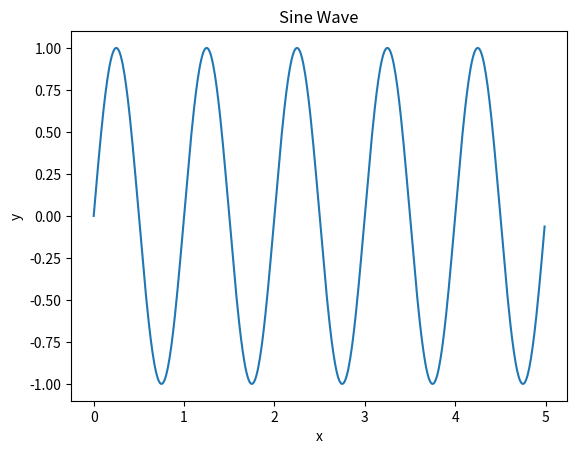
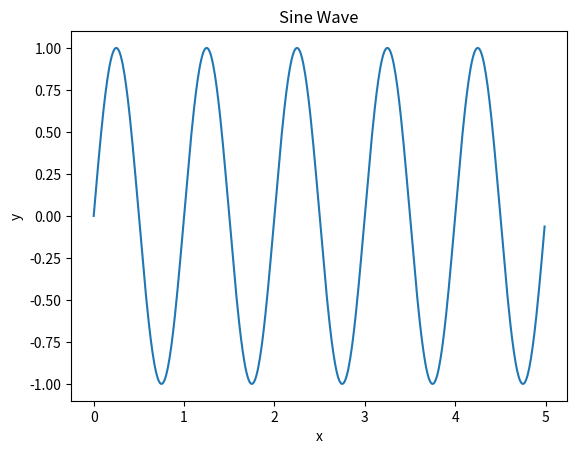

Reproduce these figures in Python, in order.
%lsmagic

%run Projects/Control-Flow.py

# %load Projects/Function.py


# Create calculate_insurance_cost
def calculate_insurance_cost(
    age, sex, bmi, num_of_children, smoker, name="this person"
):
    """
    Calculate the insurance cost based on the provided parameters

    Parameters:
        name (str): The name of the individuals, default to "this person"
        age (int): The age of the indiciual in years
        sex (int): The sex of the individual (0 for female, 1 for male)
        bmi (float): The body mass index of the individual
        num_of_children (int): The number of children the individual has
        smoker (str): Indicates whether the individual is a smoker (0 for non-smoker, 1 for smoker)

    Returns:
        float: The estimated insurance cost for the individual
    """
    estimated_cost = (
        250 * age
        - 128 * sex
        + 370 * bmi
        + 425 * num_of_children
        + 2400 * smoker
        - 12500
    )
    output_message = f"The estimated cost for {name} is: ${estimated_cost}."
    return output_message, estimated_cost


# Create difference_insurance_cost
def difference_insurance_cost(insurance_cost_1, insurance_cost_2):
    """
    Calculates the difference in insurance cost between two values.

    Parameters:
    insurance_cost_1 (float): The first insurance cost.
    insurance_cost_2 (float): The second insurance cost.

    Returns:
    tuple: A tuple containing the output message and the difference in insurance cost.
    """
    difference_cost = insurance_cost_2 - insurance_cost_1
    output_message = f"The difference in insurance cost is $ {difference_cost}"
    return output_message, difference_cost


# Calculate insurance costs
maria_insurance_cost_message, maria_insurance_cost = calculate_insurance_cost(
    28, 0, 26.2, 3, 0, "Maria"
)
omar_insurance_cost_message, omar_insurance_cost = calculate_insurance_cost(
    age=35, sex=1, smoker=1, bmi=22.2, name="Omar", num_of_children=0
)
my_insurance_cost_message, my_insurance_cost = calculate_insurance_cost(
    sex=1, smoker=1, age=21, num_of_children=0, bmi=21, name="Stefan"
)

# Calculate difference in insurance cost
diff = difference_insurance_cost(omar_insurance_cost, my_insurance_cost)

# Print results
print(diff)
print(maria_insurance_cost_message)
print(omar_insurance_cost_message)
print(my_insurance_cost_message)

%who

%matplotlib notebook
import matplotlib.pyplot as plt
import numpy as np

# Create a range of values from 0 to 5 with a step of 0.01
x = np.arange(0, 5, 0.01)

# Create a sine wave from these values
y = np.sin(2*np.pi*x)

# Create a plot
plt.figure()
plt.plot(x, y)
plt.title('Sine Wave')
plt.xlabel('x')
plt.ylabel('y')
plt.show()

%matplotlib inline
import matplotlib.pyplot as plt
import numpy as np

# Create a range of values from 0 to 5 with a step of 0.01
x = np.arange(0, 5, 0.01)

# Create a sine wave from these values
y = np.sin(2*np.pi*x)

# Create a plot
plt.figure()
plt.plot(x, y)
plt.title('Sine Wave')
plt.xlabel('x')
plt.ylabel('y')
plt.show()

%%time

# Import the time module
import time

# Pause execution for 2 seconds
time.sleep(2)

# Perform a calculation
result = sum(range(1000000))

import numpy as np
%timeit np.linalg.eigvals(np.random.rand(100,100))
